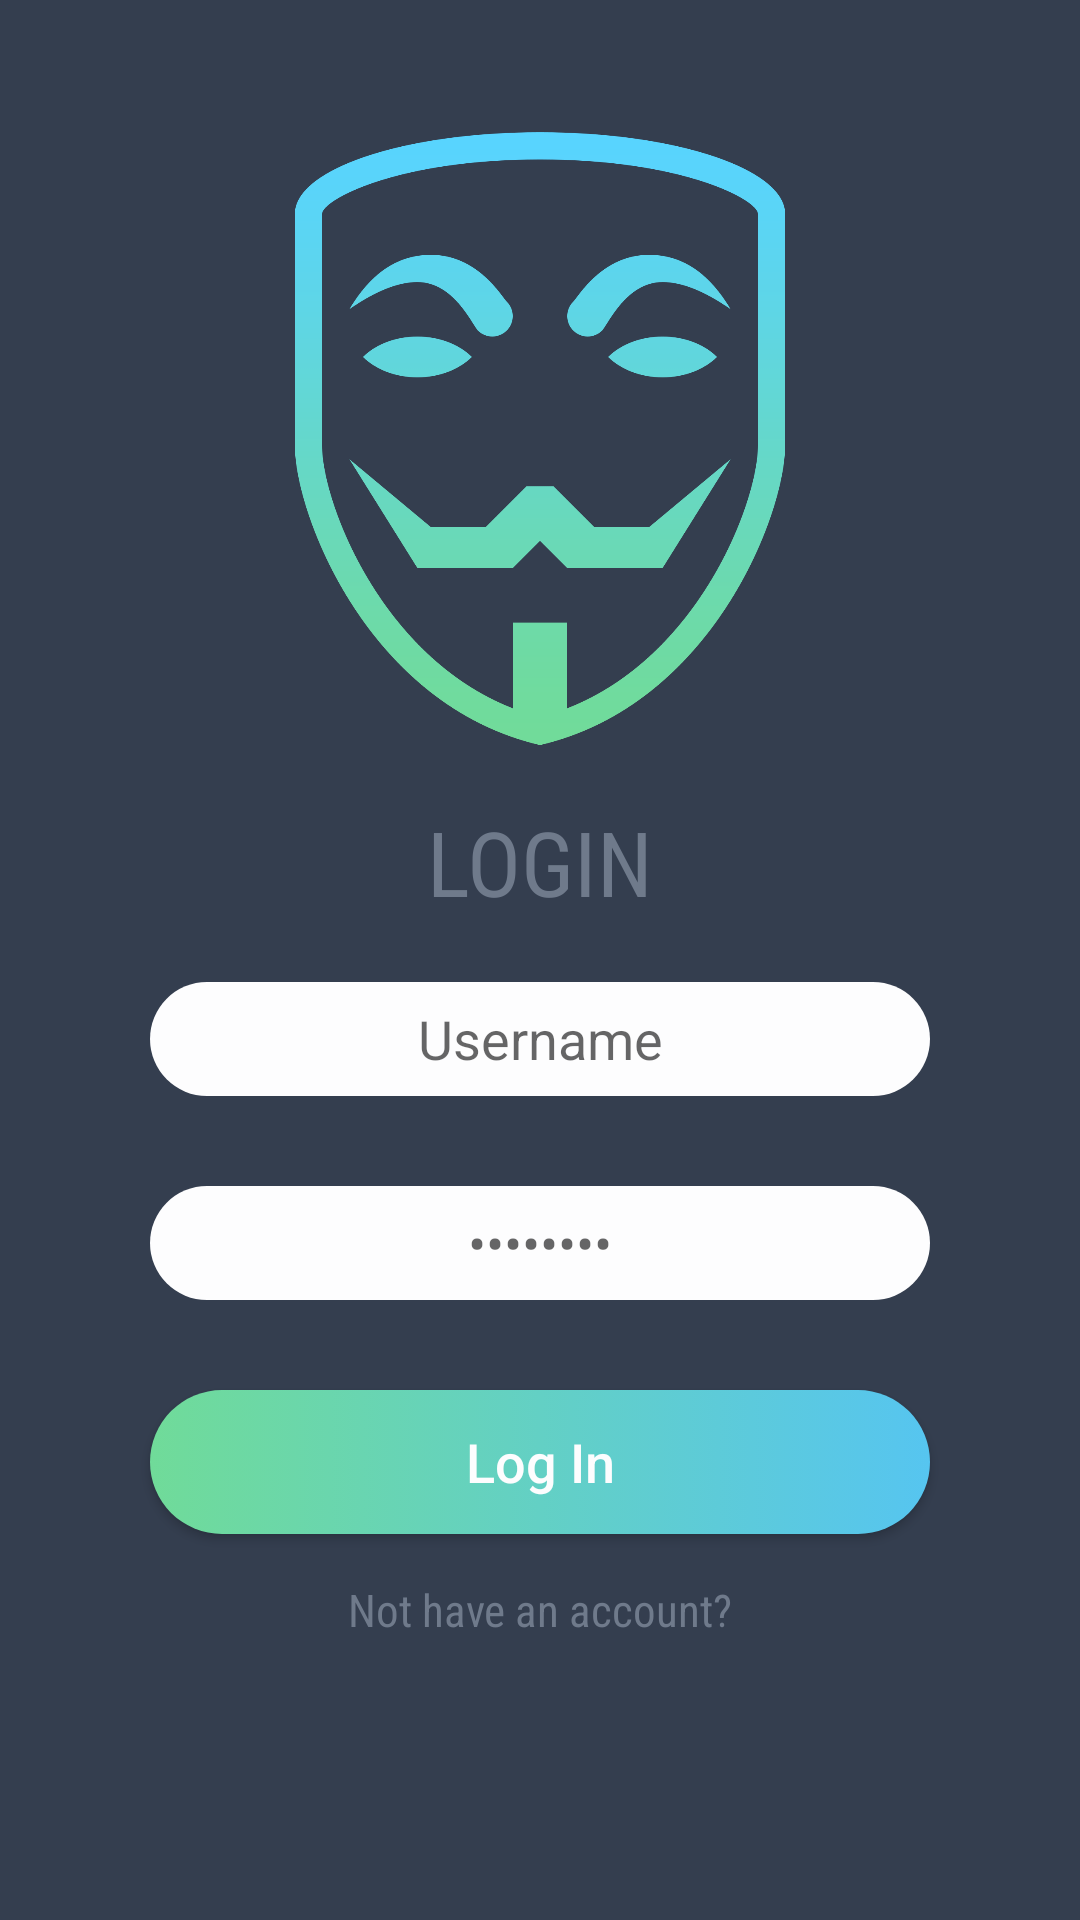

Produce the Android XML layout that renders to this screen, including the resource entries it uses.
<!-- AndroidManifest.xml: application theme AppTheme -->
<!-- res/layout/activity_login.xml -->
<?xml version="1.0" encoding="utf-8"?>
<RelativeLayout
    xmlns:android="http://schemas.android.com/apk/res/android"
    xmlns:app="http://schemas.android.com/apk/res-auto"
    android:background="@color/colorPrimaryDark"
    android:padding="35dp"
    android:layout_width="match_parent"
    android:layout_height="match_parent">

    <LinearLayout
        android:orientation="vertical"
        android:layout_width="match_parent"
        android:layout_height="match_parent"
        android:weightSum="1"
        android:layout_alignParentBottom="true"
        android:layout_alignParentStart="true">

        <ImageView
            android:id="@+id/imageView"
            android:layout_width="match_parent"
            android:layout_height="150dp"
            android:layout_weight="0.57"
            app:srcCompat="@drawable/anonymous_mask1600" />

        <TextView
            android:id="@+id/textview3"
            style="@style/textView_style"
            android:layout_margin="5dp"
            android:layout_marginTop="56dp"
            android:fontFamily="sans-serif-condensed"
            android:text="Login"
            android:textAllCaps="true"
            android:textSize="30sp" />

        <EditText
            android:id="@+id/login_email"
            style="@style/editText_style"
            android:hint="Username"
            android:inputType="textEmailAddress" />

        <EditText
            android:id="@+id/login_password"
            style="@style/editText_style"
            android:hint="••••••••"
            android:inputType="textPassword" />

        <Button
            android:id="@+id/login"
            style="@style/button_style"
            android:layout_width="match_parent"
            android:layout_height="wrap_content"
            android:text="Log In" />

        <TextView
            android:id="@+id/signup"
            style="@style/textView_style"
            android:fontFamily="sans-serif-condensed"
            android:text="Not have an account?"
            android:textAllCaps="false"
            android:textSize="15dp" />
    </LinearLayout>
</RelativeLayout>
<!-- resources referenced by this layout -->
<resources>
  <color name="colorPrimaryDark">#343E4F</color>
  <!-- drawable anonymous_mask1600: png bitmap (drawable, 73750 bytes) -->
  <style name="button_style">
          <item name="android:layout_width">match_parent</item>
          <item name="android:layout_height">wrap_content</item>
          <item name="android:background">@drawable/button_style</item>
          <item name="android:layout_margin">15dp</item>
          <item name="android:textAllCaps">false</item>
          <item name="android:padding">10dp</item>
          <item name="android:textSize">18sp</item>
          <item name="android:textColor">#FDFDFE</item>
      </style>
  <style name="editText_style">
          <item name="android:gravity">center</item>
          <item name="android:background">@drawable/edittext_background</item>
          <item name="android:layout_height">wrap_content</item>
          <item name="android:layout_width">match_parent</item>
          <item name="android:ems">10</item>
          <item name="android:layout_margin">15dp</item>
      </style>
  <style name="textView_style">
          <item name="android:layout_width">match_parent</item>
          <item name="android:layout_height">wrap_content</item>
          <item name="android:textAlignment">center</item>
          <item name="android:textColor">#6F7A8B</item>
      </style>
  <style name="AppTheme" parent="Theme.AppCompat.Light.DarkActionBar">
          
          <item name="colorPrimary">@color/colorPrimary</item>
          <item name="colorPrimaryDark">@color/colorPrimaryDark</item>
          <item name="colorAccent">@color/colorAccent</item>
      </style>
  <!-- drawable button_style (drawable) -->
  <?xml version="1.0" encoding="utf-8"?>
  <selector xmlns:android="http://schemas.android.com/apk/res/android">
      <item>
          <shape android:shape="rectangle">
              <corners android:radius="50dp"/>
              <size android:height="25dp"/>
              <gradient android:startColor="#70DB99"
                  android:endColor="#56C5F0"/>
          </shape>
      </item>
  </selector>
  <!-- drawable edittext_background (drawable) -->
  <?xml version="1.0" encoding="utf-8"?>
  <selector xmlns:android="http://schemas.android.com/apk/res/android">
      <item>
          <shape android:shape="rectangle">
              <corners android:radius="50dp"/>
              <size android:height="38dp"/>
              <solid android:color="#FDFDFE"/>
          </shape>
      </item>
  </selector>
  <color name="colorPrimary">#343e4f</color>
  <color name="colorAccent">#FF4081</color>
</resources>
